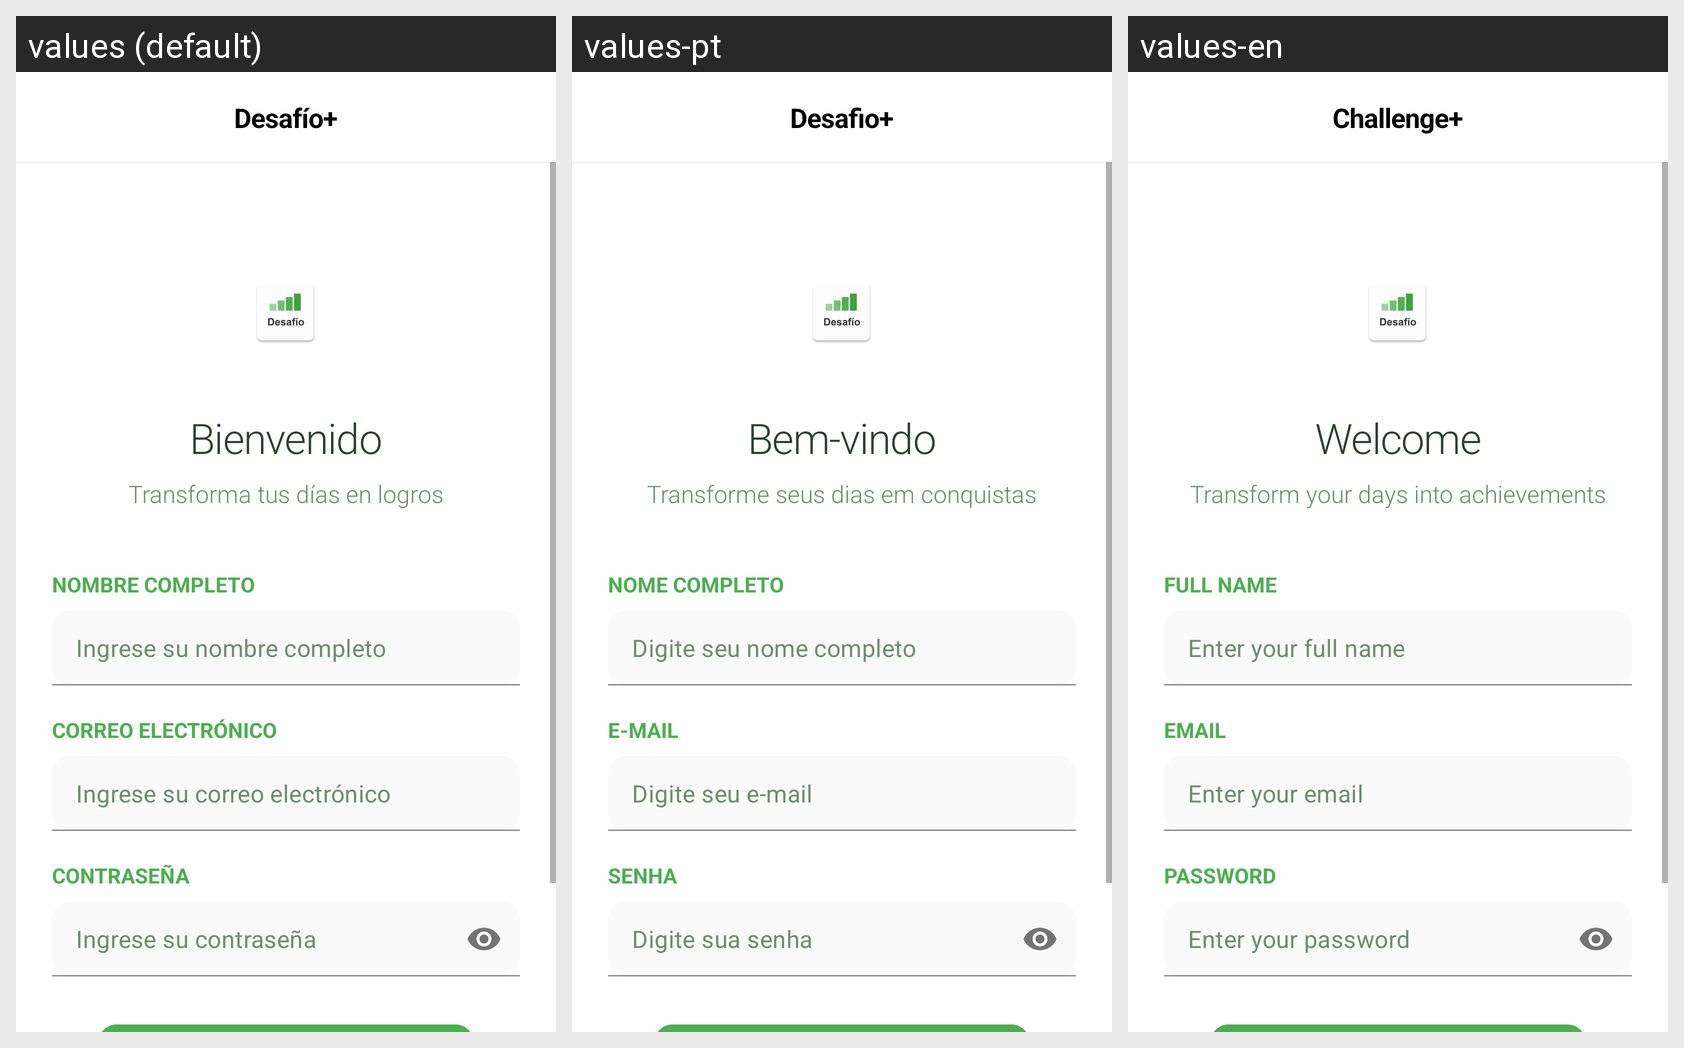

Translations of the strings shown on this Android screen, per locale in the grid:
Android screen res/layout/fragment_login.xml rendered under 3 locales, left to right: values (default), values-pt, values-en. Device: Nexus 5 (rendered at 1080×1920; each locale shown at half size, 540×960, under a caption strip naming it); theme Theme.TrabajoIntegradorNativo.NoActionBar.
Strings drawn on this screen, with the default value and each locale's value (text and hints the layout hard-codes, and strings that could not be matched under every locale, appear in the picture but are not listed):

app_name
  values: Desafío+
  values-pt: Desafio+
  values-en: Challenge+

welcome
  values: Bienvenido
  values-pt: Bem-vindo
  values-en: Welcome

subtitle_login
  values: Transforma tus días en logros
  values-pt: Transforme seus dias em conquistas
  values-en: Transform your days into achievements

full_name
  values: NOMBRE COMPLETO
  values-pt: NOME COMPLETO
  values-en: FULL NAME

enter_full_name
  values: Ingrese su nombre completo
  values-pt: Digite seu nome completo
  values-en: Enter your full name

email
  values: CORREO ELECTRÓNICO
  values-pt: E-MAIL
  values-en: EMAIL

enter_email
  values: Ingrese su correo electrónico
  values-pt: Digite seu e-mail
  values-en: Enter your email

password
  values: CONTRASEÑA
  values-pt: SENHA
  values-en: PASSWORD

enter_password
  values: Ingrese su contraseña
  values-pt: Digite sua senha
  values-en: Enter your password
